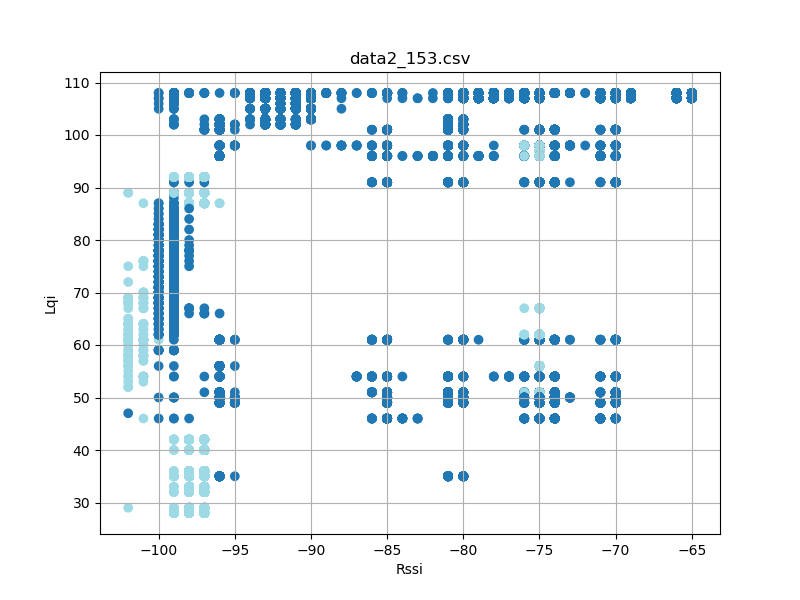

The file beside this chart, header and first rows:
timestamp, rssi, lqi, device_id
'2023-08-26 12:23:17, 058', -70, 108, 2
'2023-08-26 12:23:17, 151', -70, 108, 2
'2023-08-26 12:23:17, 245', -70, 108, 2
'2023-08-26 12:23:17, 338', -70, 108, 2
'2023-08-26 12:23:17, 432', -70, 108, 2
'2023-08-26 12:23:17, 526', -70, 108, 2
'2023-08-26 12:23:17, 620', -70, 108, 2
'2023-08-26 12:23:17, 714', -70, 108, 2
'2023-08-26 12:23:17, 807', -70, 108, 2
'2023-08-26 12:23:17, 901', -70, 108, 2
'2023-08-26 12:23:17, 995', -70, 108, 2
'2023-08-26 12:23:18, 089', -70, 108, 2
'2023-08-26 12:23:18, 183', -70, 108, 2
'2023-08-26 12:23:18, 276', -70, 108, 2
'2023-08-26 12:23:18, 370', -70, 108, 2
'2023-08-26 12:23:18, 464', -71, 108, 2
'2023-08-26 12:23:18, 558', -70, 108, 2
'2023-08-26 12:23:18, 652', -70, 108, 2
'2023-08-26 12:23:18, 744', -70, 108, 2
'2023-08-26 12:23:18, 838', -70, 108, 2
'2023-08-26 12:23:18, 934', -70, 108, 2
'2023-08-26 12:23:19, 027', -70, 108, 2
'2023-08-26 12:23:19, 119', -70, 108, 2
'2023-08-26 12:23:19, 213', -70, 108, 2
'2023-08-26 12:23:19, 308', -70, 108, 2
'2023-08-26 12:23:19, 401', -70, 108, 2
'2023-08-26 12:23:19, 495', -70, 108, 2
'2023-08-26 12:23:19, 588', -70, 108, 2
'2023-08-26 12:23:19, 682', -70, 108, 2
'2023-08-26 12:23:19, 776', -70, 108, 2
'2023-08-26 12:23:19, 870', -70, 108, 2
'2023-08-26 12:23:19, 964', -71, 108, 2
'2023-08-26 12:23:20, 057', -70, 108, 2
'2023-08-26 12:23:20, 151', -70, 108, 2
'2023-08-26 12:23:20, 245', -71, 108, 2
'2023-08-26 12:23:20, 339', -71, 108, 2
'2023-08-26 12:23:20, 433', -70, 108, 2
'2023-08-26 12:23:20, 526', -70, 108, 2
'2023-08-26 12:23:20, 620', -70, 108, 2
'2023-08-26 12:23:20, 714', -70, 108, 2
'2023-08-26 12:23:20, 808', -70, 108, 2
'2023-08-26 12:23:20, 902', -70, 108, 2
'2023-08-26 12:23:20, 994', -70, 108, 2
'2023-08-26 12:23:21, 089', -70, 108, 2
'2023-08-26 12:23:21, 183', -70, 108, 2
'2023-08-26 12:23:21, 277', -70, 108, 2
'2023-08-26 12:23:21, 369', -70, 108, 2
'2023-08-26 12:23:21, 463', -71, 108, 2
'2023-08-26 12:23:21, 557', -70, 108, 2
'2023-08-26 12:23:21, 651', -70, 108, 2
'2023-08-26 12:23:21, 745', -71, 108, 2
'2023-08-26 12:23:21, 838', -70, 108, 2
'2023-08-26 12:23:21, 932', -70, 108, 2
'2023-08-26 12:23:22, 026', -70, 108, 2
'2023-08-26 12:23:22, 120', -70, 108, 2
'2023-08-26 12:23:22, 214', -70, 108, 2
'2023-08-26 12:23:22, 307', -70, 108, 2
'2023-08-26 12:23:22, 401', -71, 108, 2
'2023-08-26 12:23:22, 495', -70, 108, 2
'2023-08-26 12:23:22, 589', -70, 108, 2
... 29,216 more rows
